Image classification data set "preprocessed" (Nishmaa93/Thesis_Ehr_Model on GitHub). Class labels (4): COVID-19, normal, pneumonia, turberculosis.

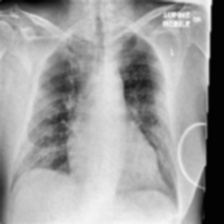
Label: COVID-19

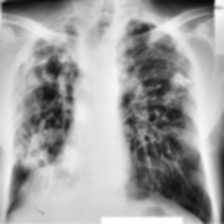
Label: turberculosis

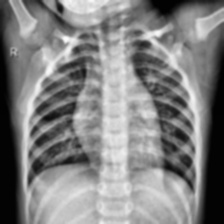
Label: normal

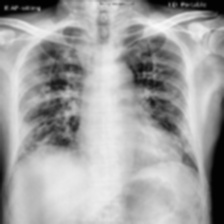
Label: COVID-19

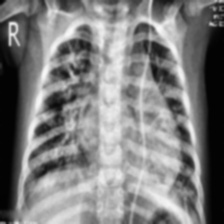
Label: pneumonia

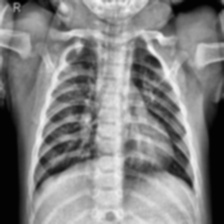
Label: normal
